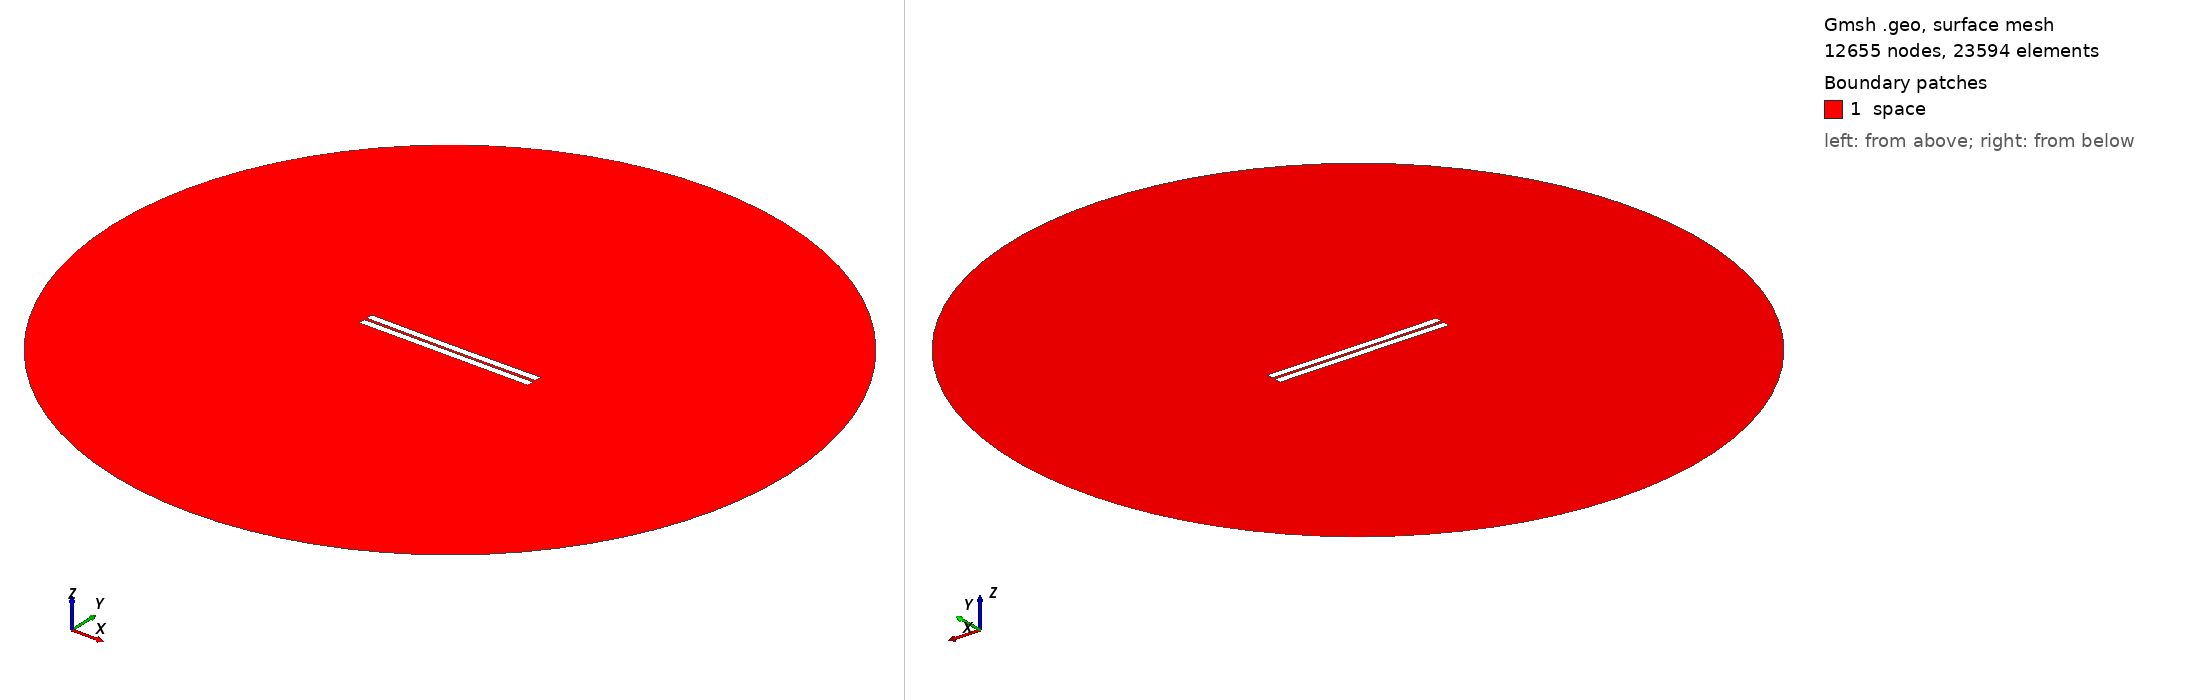

Gmsh geometry script, surface-meshed: 12655 nodes, 23594 surface elements. Boundary patches (legend numbers): 1 space. Left view from above one corner, right view from below the opposite corner. Legend entries are the model's physical surfaces. The drawing asked Gmsh for element sizes between 1% and 20% of the model's largest extent; the script's own settings can give other sizes.

=== 138.geo (drawn) ===
//---------------------------------------
// Geometry kernel
//---------------------------------------

SetFactory("OpenCASCADE");



//---------------------------------------
// Parameters of the geometry
//---------------------------------------

// Overetch of the upper plate
overetch = 0.0;

// Distance between the plates
distance = 1.5;

// Discretization over the x axis (for the deformation)
nx = 50; 

// Length of the plate
L = 100 - overetch; 

// Number of modes
n = 4; 

// 1st mode coefficient
coeff(1) = -0.075;
beta(1) = 0.596864 * 3.1415926535 / L;

// 2nd mode coefficient
coeff(2) = -0.15;
beta(2) = 1.49418 * 3.1415926535 / L;

// 3rd mode coefficient
coeff(3) = 0.0;
beta(3) = 2.50025 * 3.1415926535 / L;

// 4th mode coefficient
coeff(4) = 0.0;
beta(4) = 3.49999 * 3.1415926535 / L;



//---------------------------------------
// Upper plate (deformed rectangle)
//---------------------------------------

// Coordiantes of the upper plate
xmin = -50;
xmax = 50 - overetch;

// Height of the upper plate
yheight = 4 - 2 * overetch;

// Indexes of the points
UpperID[] = {};
LowerID[] = {};
LeftID[] = {};
RightID[] = {};

// Point index
p = 1;

// Horizontal edges
For i In {1:nx}
    x = xmin + (i-1)*(xmax - xmin)/(nx-1);

    y_bottom = distance / 2 + overetch;
    For j In {1:n}
        C = (Cosh(beta(j)*L) + Cos(beta(j)*L)) / (Sinh(beta(j)*L) + Sin(beta(j)*L));
        y_bottom  = y_bottom + coeff(j) * (Cosh(beta(j)*(x+50)) - Cos(beta(j)*(x+50)) - C * (Sinh(beta(j)*(x+50)) - Sin(beta(j)*(x+50))));
    EndFor

    y_top = y_bottom + yheight;

    Point(p) = {x, y_top, 0, 1.0};
    UpperID[i] = p;
    p = p + 1;

    Point(p) = {x, y_bottom, 0, 1.0};
    LowerID[i] = p;
    p = p + 1;
EndFor

// Create point lists
UpperPts[] = {}; LowerPts[] = {};
For i In {1:nx}
  UpperPts[] += {UpperID[i]};
  LowerPts[] += {LowerID[i]};
EndFor

// Build splines
Spline(1) = {UpperPts[]};
Spline(2) = {LowerPts[]};
Line(3) = {LowerPts[nx-1], UpperPts[nx-1]};
Line(4) = {LowerPts[0], UpperPts[0]};

// Build the plane surface
Curve Loop(1) = {2, 3, -1, -4};
Plane Surface(1) = {1};



//---------------------------------------
// Lower plate (rectangle)
//---------------------------------------

// Vertices
Point(1001) = {-50, -1, 0, 1.0};
Point(1002) = { 50, -1, 0, 1.0};
Point(1003) = { 50,  -5, 0, 1.0};
Point(1004) = {-50,  -5, 0, 1.0};

// Edges
Line(5) = {1001, 1002};
Line(6) = {1002, 1003};
Line(7) = {1003, 1004};
Line(8) = {1004, 1001};

// Plane surface
Line Loop(2) = {5, 6, 7, 8};
Plane Surface(2) = {2}; 



//---------------------------------------
// Outer (fictious) boundary
//---------------------------------------

// Points
Point(1005) = {0, 0, 0};       // Center
Point(1006) = {200, 0, 0};     // Start point
Point(1007) = {0, 200, 0};     // 90 degrees
Point(1008) = {-200, 0, 0};    // 180 degrees
Point(1009) = {0, -200, 0};    // 270 degrees

// Circle arcs (each needs start, center, end)
Circle(9) = {1006, 1005, 1007};
Circle(10) = {1007, 1005, 1008};
Circle(11) = {1008, 1005, 1009};
Circle(12) = {1009, 1005, 1006};

// Plane surface for the entire domain
Curve Loop(3) = {9, 10, 11, 12};
Surface(3) = {3};

// Subtract the plates from the whole domain to obtain the actual domain where we want to solve the equations
BooleanDifference{ Surface{3}; Delete; }{ Surface{1}; Surface{2}; Delete; }




//---------------------------------------
// Transfinite Lines/Curves
//---------------------------------------

// Set the number of points on the boundaries
r = 7;

// Plates
Transfinite Curve {1, 2} = 50*r Using Progression 1;
Transfinite Curve {3, 4} = 2*r Using Progression 1;
Transfinite Line {5, 7} = 50*r Using Progression 1;
Transfinite Line {6, 8} = 2*r Using Progression 1;

// Outer boundary
Transfinite Line {9, 10, 11, 12} = 20 Using Progression 1;



//---------------------------------------
// Physical groups
//---------------------------------------                

// Physical curves (boundaries)
Physical Line("force_segment", 10) = {2};
Physical Line("upper_plate", 11) = {1, 3, 4};
Physical Line("lower_plate", 12) = {5, 6, 7, 8};
Physical Line("boundary", 20) = {9, 10, 11, 12};

// Physical Surfaces
Physical Surface("space", 30) = {3};



//---------------------------------------
// 6. Generate the Mesh
//---------------------------------------

// 2D mesh generation
Mesh 2;
